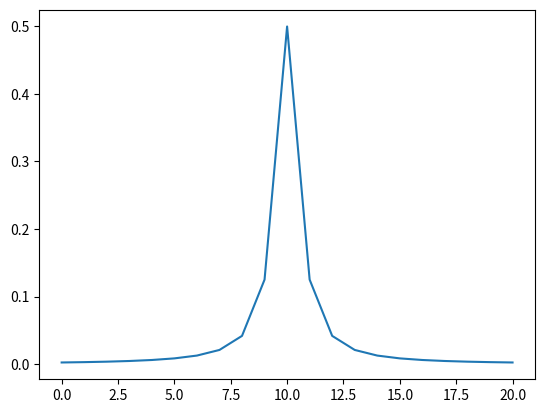

Source code (Python):
import matplotlib.pyplot as plt
import numpy as np
import math

def abs(a):
  if a < 0:
    return -1 * a
  else:
    return a

def f(k):
  if k == 0:
    return 1.0 / 2.0
  else:
    return 1.0 / (4.0 * abs(k) * (abs(k) + 1.0))

indexes = [
  i for i in range(-10, 11)
]

values = [
  f(k) for k in indexes
]

plt.plot(values)
#plt.show()

def get_x(y):
  delta = 1.0 + 1.0 / y
  delta_sqrt = math.sqrt(delta)

  return (-1.0 + delta_sqrt) / 2.0

def rand_sign():
  r = np.random.random()

  if r < 0.5:
    return -1
  else:
    return 1

def sample():
  y = np.random.random()

  if y > 0.5:
    return sample()

  if y == 0.5:
    return 0;

  x = get_x(y)

  return rand_sign() * int(round(x))

print(sample())
